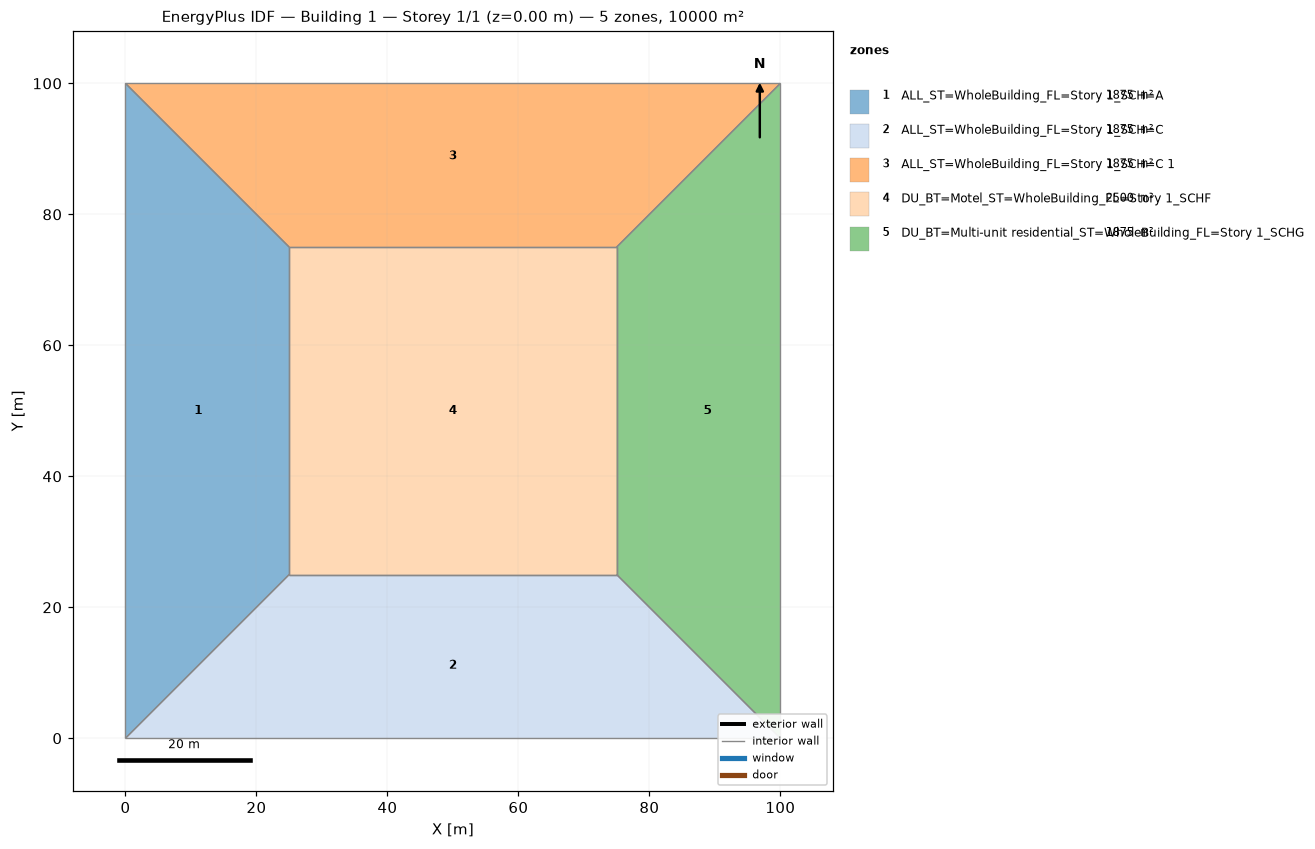
=== STOREY PLAN SPEC (per zone: floor XY polygon, exterior-wall plan segments, windows/doors) ===
zone 1: ALL_ST=WholeBuilding_FL=Story 1_SCH=A  (1875.0 m²)
  floor: (0.00, 0.00) (0.00, 100.00) (25.00, 75.00) (25.00, 25.00)
  interior walls: 4
zone 2: ALL_ST=WholeBuilding_FL=Story 1_SCH=C  (1875.0 m²)
  floor: (100.00, 0.00) (0.00, 0.00) (25.00, 25.00) (75.00, 25.00)
  interior walls: 4
zone 3: ALL_ST=WholeBuilding_FL=Story 1_SCH=C 1  (1875.0 m²)
  floor: (0.00, 100.00) (100.00, 100.00) (75.00, 75.00) (25.00, 75.00)
  interior walls: 4
zone 4: DU_BT=Motel_ST=WholeBuilding_FL=Story 1_SCHF  (2500.0 m²)
  floor: (25.00, 25.00) (25.00, 75.00) (75.00, 75.00) (75.00, 25.00)
  interior walls: 4
zone 5: DU_BT=Multi-unit residential_ST=WholeBuilding_FL=Story 1_SCHG  (1875.0 m²)
  floor: (100.00, 100.00) (100.00, 0.00) (75.00, 25.00) (75.00, 75.00)
  interior walls: 4

=== DERIVED (storey summary) ===
Building: Building 1
Storey: 1 of 1  (floor level z = 0.00 m)
Storey gross floor area: 10000.0 m²
Zones on this storey: 5
  - ALL_ST=WholeBuilding_FL=Story 1_SCH=A: floor 1875.0 m²
  - ALL_ST=WholeBuilding_FL=Story 1_SCH=C: floor 1875.0 m²
  - ALL_ST=WholeBuilding_FL=Story 1_SCH=C 1: floor 1875.0 m²
  - DU_BT=Motel_ST=WholeBuilding_FL=Story 1_SCHF: floor 2500.0 m²
  - DU_BT=Multi-unit residential_ST=WholeBuilding_FL=Story 1_SCHG: floor 1875.0 m²
Zone adjacency (shared interzone walls):
  - ALL_ST=WholeBuilding_FL=Story 1_SCH=A ↔ ALL_ST=WholeBuilding_FL=Story 1_SCH=C
  - ALL_ST=WholeBuilding_FL=Story 1_SCH=A ↔ ALL_ST=WholeBuilding_FL=Story 1_SCH=C 1
  - ALL_ST=WholeBuilding_FL=Story 1_SCH=A ↔ DU_BT=Motel_ST=WholeBuilding_FL=Story 1_SCHF
  - ALL_ST=WholeBuilding_FL=Story 1_SCH=C ↔ DU_BT=Motel_ST=WholeBuilding_FL=Story 1_SCHF
  - ALL_ST=WholeBuilding_FL=Story 1_SCH=C ↔ DU_BT=Multi-unit residential_ST=WholeBuilding_FL=Story 1_SCHG
  - ALL_ST=WholeBuilding_FL=Story 1_SCH=C 1 ↔ DU_BT=Motel_ST=WholeBuilding_FL=Story 1_SCHF
  - ALL_ST=WholeBuilding_FL=Story 1_SCH=C 1 ↔ DU_BT=Multi-unit residential_ST=WholeBuilding_FL=Story 1_SCHG
  - DU_BT=Motel_ST=WholeBuilding_FL=Story 1_SCHF ↔ DU_BT=Multi-unit residential_ST=WholeBuilding_FL=Story 1_SCHG